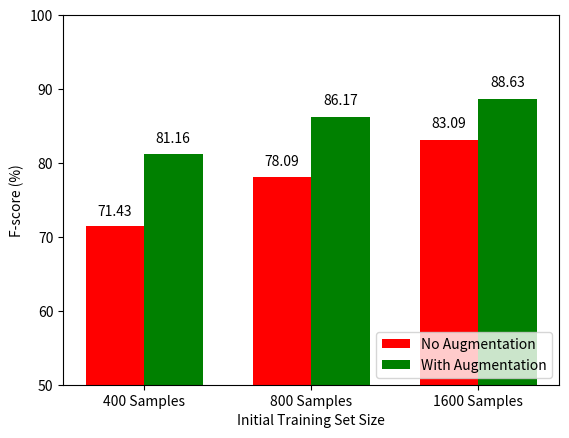

Source code (Python):
##########################
# Plot a basic bar plot. #
##########################


import numpy as np
import matplotlib.pyplot as plt


N = 3

# Order --- 400, 800, 1600
no_augment  = (71.43, 78.09, 83.09)
augment     = (81.16, 86.17, 88.63)

ind = np.arange(N)  # the x locations for the groups
width = 0.35       # the width of the bars

fig1, ax1 = plt.subplots()

rects1 = ax1.bar(ind, no_augment, width, color='r')

rects2 = ax1.bar(ind + width, augment, width, color='g')

ax1.set_ylabel('F-score (%)')
ax1.set_xlabel('Initial Training Set Size')
ax1.set_xticks(ind + width / 2)
ax1.set_xticklabels(('400 Samples', '800 Samples', '1600 Samples'))
ax1.set_ylim(50, 100)

ax1.legend((rects1[0], rects2[0]), ('No Augmentation', 'With Augmentation'), loc=4)

def autolabel(rects,ax):

    for rect in rects:
        height = rect.get_height()
        ax.text(rect.get_x() + rect.get_width()/2., 1.015*height,
                '%.2f' % height,
                ha='center', va='bottom')

autolabel(rects1,ax1)
autolabel(rects2,ax1)

plt.savefig('tr_samples.eps', bbox_inches='tight', format='eps', dpi=300)
plt.show()